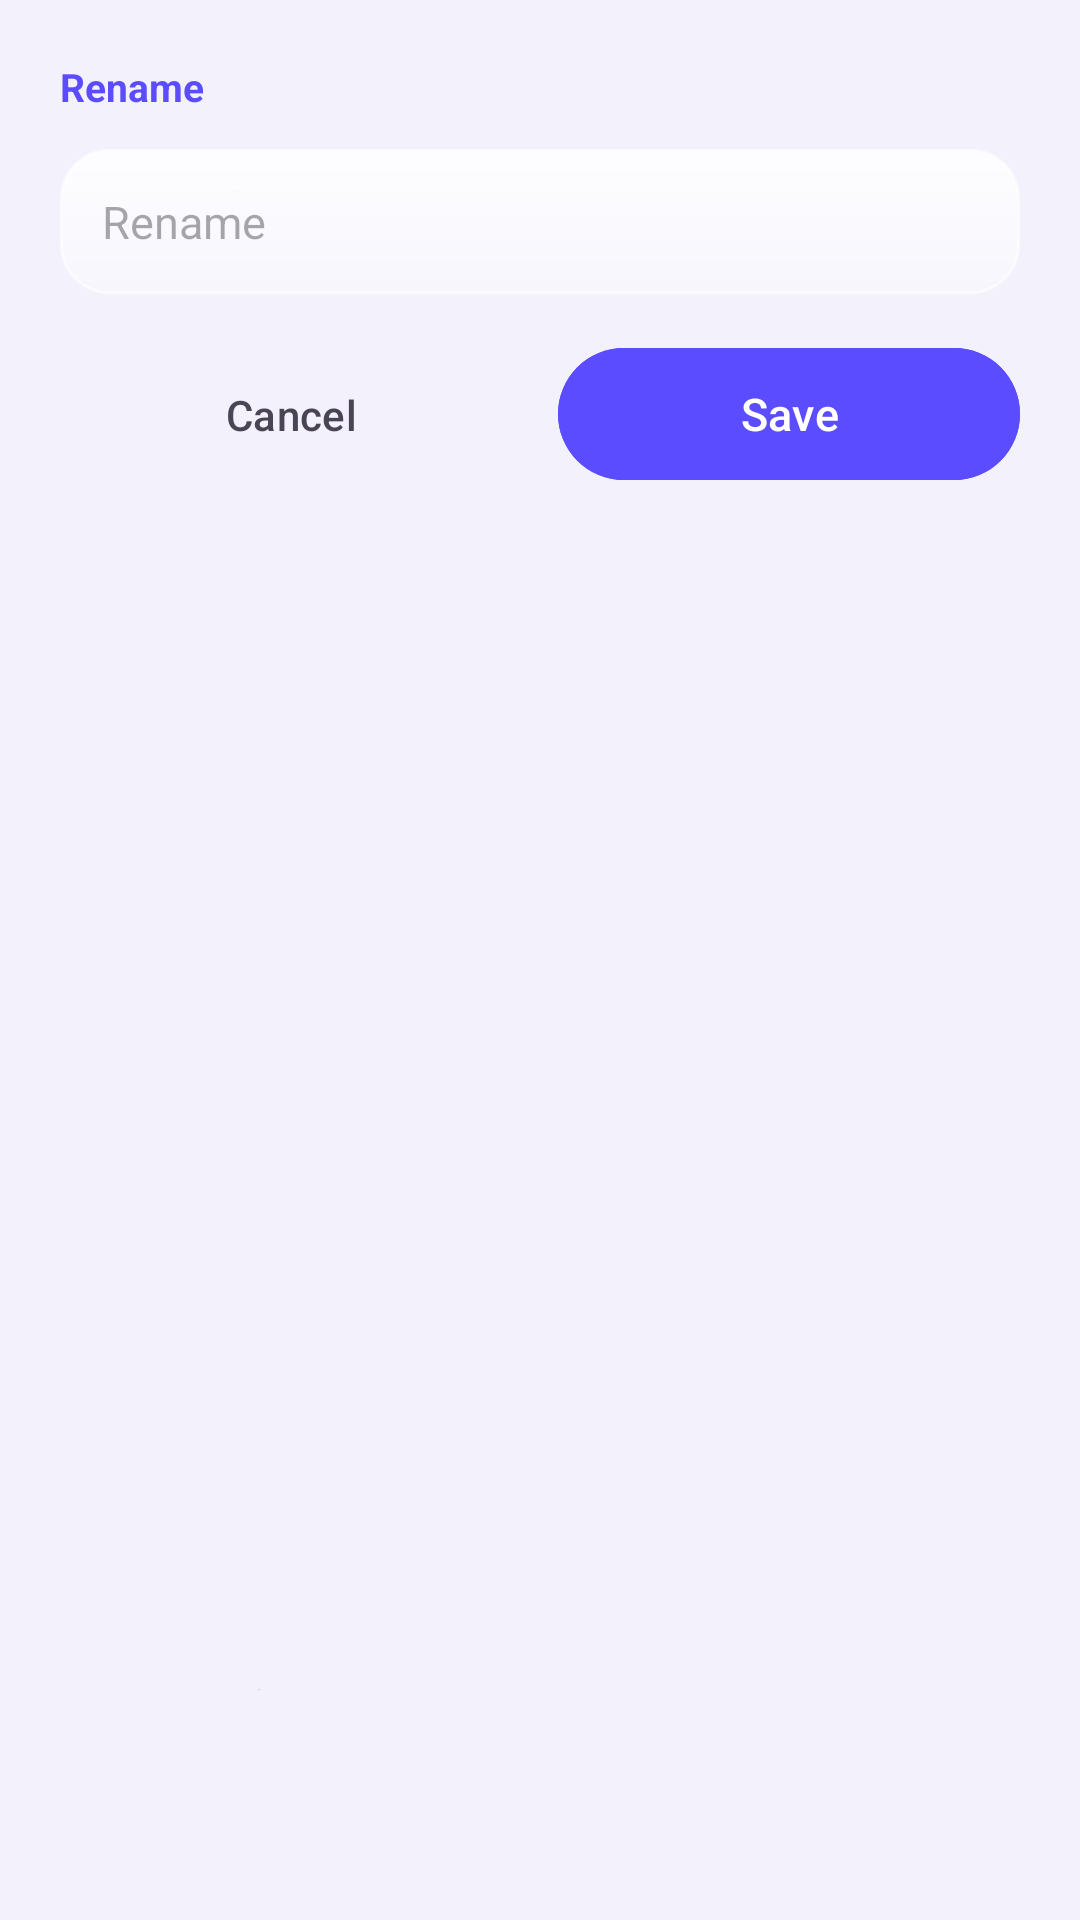

Produce the Android XML layout that renders to this screen, including the resource entries it uses.
<!-- AndroidManifest.xml: application theme AppTheme -->
<!-- res/layout/sheet_rename.xml -->
<?xml version="1.0" encoding="utf-8"?>
<LinearLayout xmlns:android="http://schemas.android.com/apk/res/android"
    xmlns:app="http://schemas.android.com/apk/res-auto"
    android:layout_width="match_parent"
    android:layout_height="wrap_content"
    android:orientation="vertical"
    android:paddingTop="20dp"
    android:paddingStart="20dp"
    android:paddingEnd="20dp"
    android:paddingBottom="28dp">

    <TextView
        android:layout_width="match_parent"
        android:layout_height="wrap_content"
        android:text="@string/menu_rename"
        android:textColor="?attr/colorPrimary"
        android:textSize="13sp"
        android:textStyle="bold" />

    <EditText
        android:id="@+id/song_rename_input"
        android:layout_width="match_parent"
        android:layout_height="wrap_content"
        android:layout_marginTop="12dp"
        android:background="@drawable/glass_panel_small"
        android:hint="@string/menu_rename"
        android:importantForAutofill="no"
        android:inputType="text"
        android:maxLines="1"
        android:padding="14dp"
        android:textColor="?attr/colorOnSurface"
        android:textSize="15sp" />

    <LinearLayout
        android:layout_width="match_parent"
        android:layout_height="wrap_content"
        android:layout_marginTop="14dp"
        android:orientation="horizontal">

        <com.google.android.material.button.MaterialButton
            android:id="@+id/sheet_cancel"
            style="@style/Widget.Material3.Button.TextButton"
            android:layout_width="0dp"
            android:layout_height="52dp"
            android:layout_marginEnd="6dp"
            android:layout_weight="1"
            android:insetTop="0dp"
            android:insetBottom="0dp"
            android:text="@string/sheet_cancel"
            android:textColor="?attr/colorOnSurfaceVariant"
            app:cornerRadius="22dp" />

        <com.google.android.material.button.MaterialButton
            android:id="@+id/sheet_save"
            android:layout_width="0dp"
            android:layout_height="52dp"
            android:layout_marginStart="6dp"
            android:layout_weight="1"
            android:backgroundTint="?attr/colorPrimary"
            android:text="@string/sheet_save"
            android:textColor="?attr/colorOnPrimary"
            android:textSize="15sp"
            app:cornerRadius="22dp" />

    </LinearLayout>

</LinearLayout>
<!-- resources referenced by this layout -->
<resources>
  <string name="menu_rename">Rename</string>
  <string name="sheet_cancel">Cancel</string>
  <string name="sheet_save">Save</string>
  <style name="AppTheme" parent="Base.AppTheme">
          <item name="android:popupMenuStyle">@style/Widget.Nivo.PopupMenu</item>
          <item name="android:contextPopupMenuStyle">@style/Widget.Nivo.PopupMenu.Context</item>
          <item name="android:itemTextAppearance">@style/Widget.Nivo.PopupMenu.Text</item>
      </style>
  <color name="glass_fill_strong_light">#D9FFFFFF</color>
  <color name="glass_fill_light">#96FFFFFF</color>
  <color name="glass_fill_soft_light">#5CFFFFFF</color>
  <dimen name="glass_stroke">1dp</dimen>
  <color name="glass_stroke_light">#A6FFFFFF</color>
  <dimen name="glass_radius_small">16dp</dimen>
  <style name="Widget.Nivo.PopupMenu" parent="Widget.Material3.PopupMenu.Overflow">
          <item name="android:popupBackground">@drawable/glass_menu_bg</item>
      </style>
  <style name="Widget.Nivo.PopupMenu.Context" parent="Widget.Material3.PopupMenu.ContextMenu">
          <item name="android:popupBackground">@drawable/glass_menu_bg</item>
      </style>
  <style name="Widget.Nivo.PopupMenu.Text" parent="TextAppearance.Material3.BodyMedium">
          <item name="android:textColor">@color/glass_on_light</item>
          <item name="android:textSize">15sp</item>
      </style>
  <color name="light_primary">#5B4DFF</color>
  <color name="light_on_primary">#FFFFFF</color>
  <color name="light_primary_container">#E2DEFF</color>
  <color name="light_on_primary_container">#1B1064</color>
  <color name="light_secondary">#0099B8</color>
  <color name="light_on_secondary">#FFFFFF</color>
  <color name="light_tertiary">#C94F7C</color>
  <color name="light_background">#F4F2FF</color>
  <color name="light_on_background">#1B1B22</color>
  <color name="light_surface">#F8F7FF</color>
  <color name="light_on_surface">#1B1B22</color>
  <color name="light_surface_variant">#E8E4F6</color>
  <color name="light_on_surface_variant">#494554</color>
  <color name="light_outline">#C9C4D4</color>
  <color name="light_error">#B3261E</color>
  <color name="light_on_error">#FFFFFF</color>
  <style name="ThemeOverlay.Nivo.BottomSheet" parent="ThemeOverlay.Material3.BottomSheetDialog">
          <item name="bottomSheetStyle">@style/Widget.Nivo.BottomSheet</item>
      </style>
  <!-- drawable glass_menu_bg (drawable) -->
  <?xml version="1.0" encoding="utf-8"?>
  <shape xmlns:android="http://schemas.android.com/apk/res/android"
      android:shape="rectangle">
      <gradient
          android:angle="270"
          android:startColor="@color/glass_fill_strong_light"
          android:centerColor="@color/glass_fill_light"
          android:endColor="@color/glass_fill_soft_light"
          android:type="linear" />
      <stroke
          android:width="@dimen/glass_stroke"
          android:color="@color/glass_stroke_light" />
      <corners android:radius="18dp" />
  </shape>
  <color name="glass_on_light">#1B1B22</color>
  <style name="Widget.Nivo.BottomSheet" parent="Widget.Material3.BottomSheet.Modal">
          <item name="backgroundTint">@color/glass_fill_strong_light</item>
          <item name="shapeAppearance">@style/ShapeAppearance.Nivo.BottomSheet</item>
      </style>
  <style name="ShapeAppearance.Nivo.BottomSheet" parent="">
          <item name="cornerFamily">rounded</item>
          <item name="cornerSizeTopLeft">28dp</item>
          <item name="cornerSizeTopRight">28dp</item>
          <item name="cornerSizeBottomLeft">0dp</item>
          <item name="cornerSizeBottomRight">0dp</item>
      </style>
</resources>
